Dataset: data (GitHub, magahisca/dfruitdisease). Classes: anthracnose, cactus virus X, healthy, stem canker.

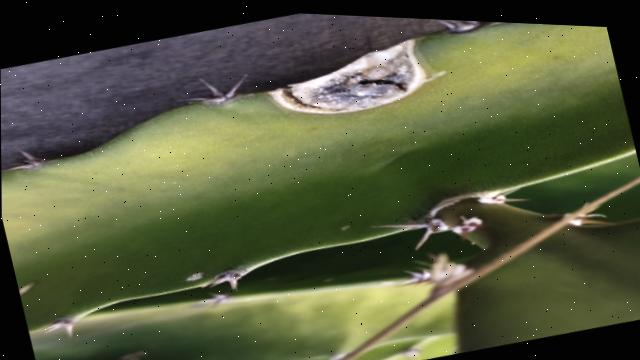
Label: stem canker

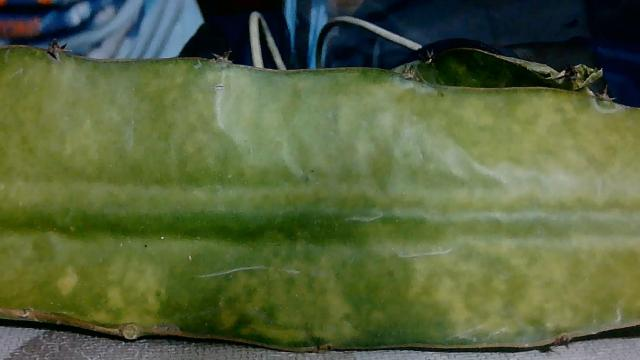
Label: cactus virus X

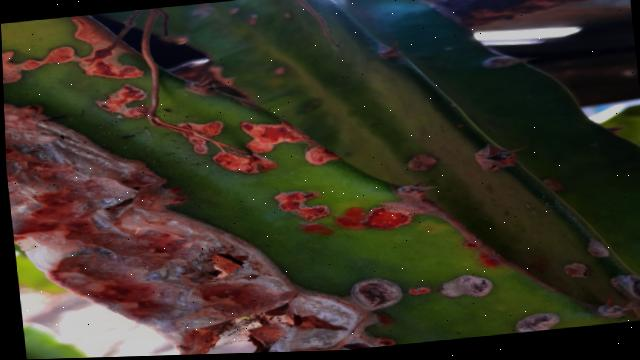
Label: stem canker

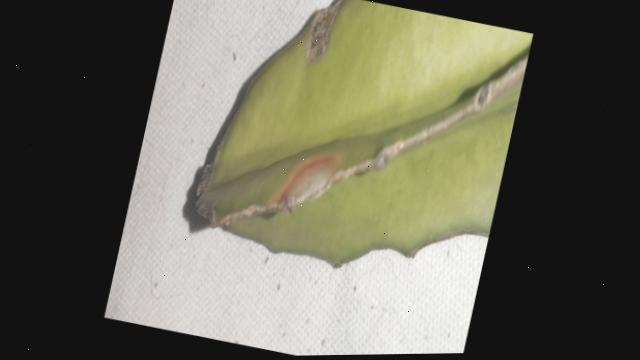
Label: anthracnose

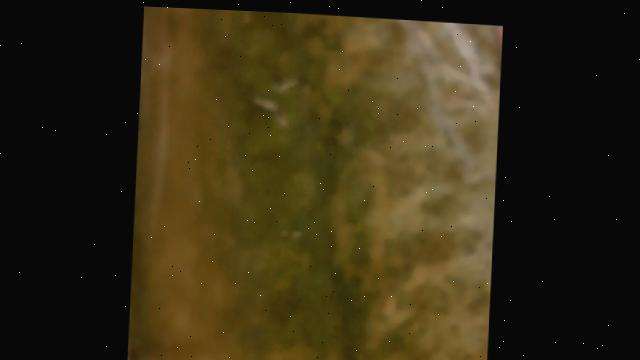
Label: cactus virus X

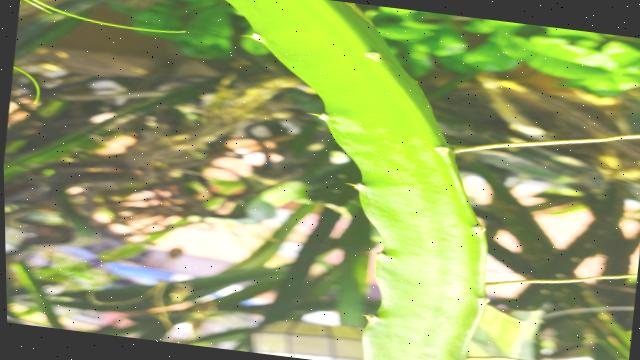
Label: healthy
